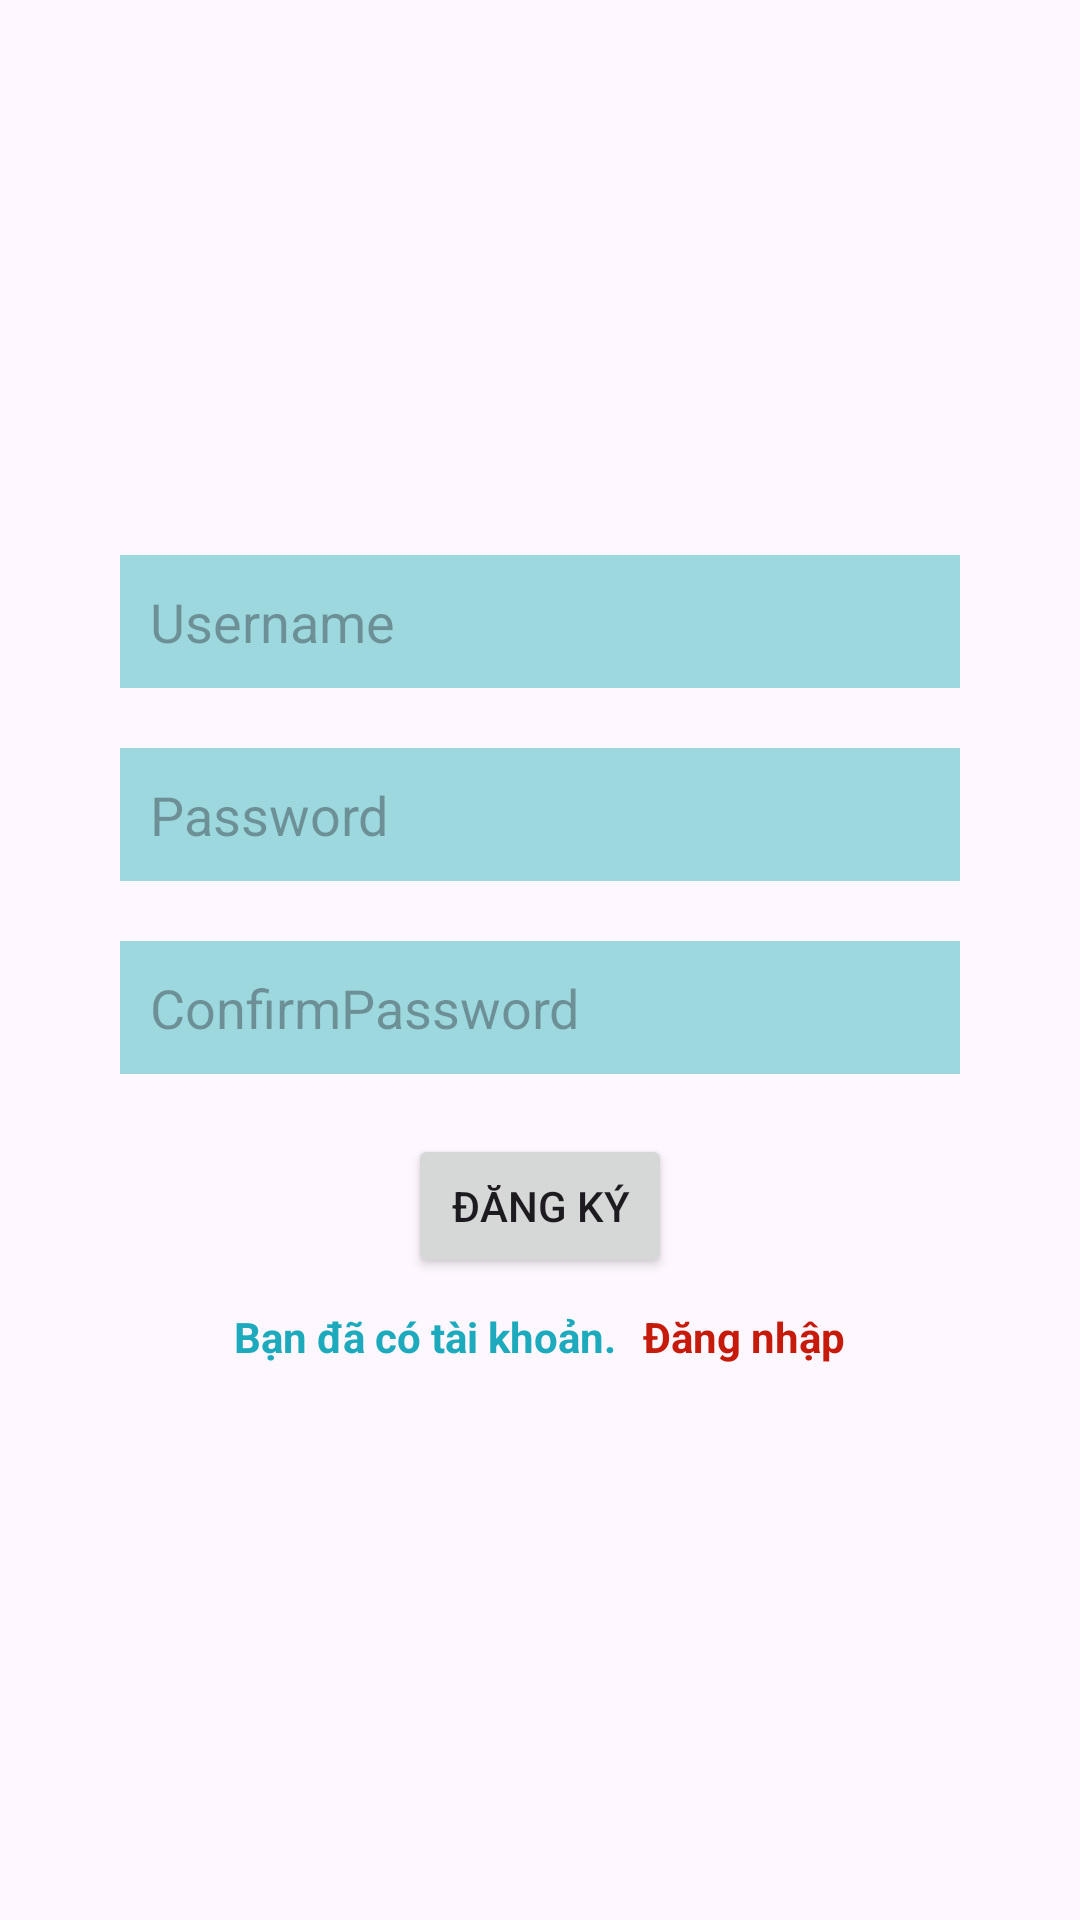

The Android layout XML behind this screen, and the referenced resources:
<!-- AndroidManifest.xml: application theme Theme.Client_comic -->
<!-- res/layout/activity_register.xml -->
<?xml version="1.0" encoding="utf-8"?>
<LinearLayout xmlns:android="http://schemas.android.com/apk/res/android"
    xmlns:app="http://schemas.android.com/apk/res-auto"
    xmlns:tools="http://schemas.android.com/tools"
    android:id="@+id/main"
    android:layout_width="match_parent"
    android:layout_height="match_parent"
    tools:context=".views.RegisterActivity"
    android:orientation="vertical"
    android:gravity="center">

    <EditText
        android:id="@+id/edtDKUsername"
        android:layout_width="match_parent"
        android:layout_height="wrap_content"
        android:background="#9DD8DF"
        android:hint="Username"
        android:padding="10dp"
        android:layout_marginLeft="40dp"
        android:layout_marginRight="40dp"
        android:layout_marginBottom="20dp"/>

    <EditText
        android:id="@+id/edtDKPassword"
        android:layout_width="match_parent"
        android:layout_height="wrap_content"
        android:background="#9DD8DF"
        android:hint="Password"
        android:padding="10dp"
        android:layout_marginLeft="40dp"
        android:layout_marginRight="40dp"
        android:layout_marginBottom="20dp"/>

    <EditText
        android:id="@+id/edtConfirmPassword"
        android:layout_width="match_parent"
        android:layout_height="wrap_content"
        android:background="#9DD8DF"
        android:hint="ConfirmPassword"
        android:padding="10dp"
        android:layout_marginLeft="40dp"
        android:layout_marginRight="40dp"
        android:layout_marginBottom="20dp"/>

    <Button
        android:id="@+id/btnDangNhap"
        android:layout_width="wrap_content"
        android:layout_height="wrap_content"
        android:text="Đăng ký"/>

    <LinearLayout
        android:layout_width="wrap_content"
        android:layout_height="wrap_content"
        android:orientation="horizontal"
        android:layout_marginTop="10dp">
        <TextView
            android:layout_width="wrap_content"
            android:layout_height="wrap_content"
            android:text="Bạn đã có tài khoản."
            android:textStyle="bold"
            android:textColor="#1CAABC"/>
        <TextView
            android:id="@+id/tvDangNhap"
            android:layout_width="wrap_content"
            android:layout_height="wrap_content"
            android:text="Đăng nhập"
            android:textStyle="bold"
            android:textColor="#C61A0B"
            android:layout_marginLeft="9dp"/>
    </LinearLayout>

</LinearLayout>
<!-- resources referenced by this layout -->
<resources>
  <style name="Theme.Client_comic" parent="Base.Theme.Client_comic" />
  <style name="Base.Theme.Client_comic" parent="Theme.Material3.DayNight.NoActionBar">
          
          
      </style>
</resources>
